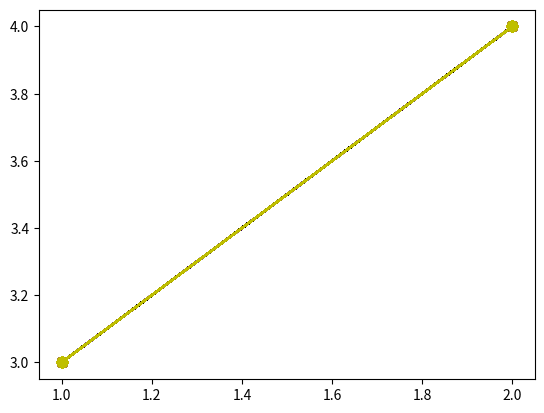

The matplotlib source for this figure:
import matplotlib.pyplot as plt
import time

'''
params:
    c : if True the return value contain color
    m : marker
    l : line style

return:
      a generator to produce different color, marker and line style for matplotlib.pyplot.plot. when the default color, marker and line style runs up (totally 273), it will loop from the beginning.
'''

def color_marker_line(c = True, m = True, l = True):
    colors = list('bgrcmy')
    markers = list('.o^>v<sp*+xDd1234Hh|_')
    lines = '- -- : -.'.split(' ')
    cmls = [' ']
    while(1):
        if c:
            cmls = colors
        if m:
            cmls = [(i + j).strip() for i in cmls for j in markers]
        if l:
            cmls = list([(i + j).strip() for i in cmls for j in lines])
        for cml in cmls:
            yield cml
        print('the cml list has been used up! loop it from the beginning!')

if __name__ == '__main__':
    i = 0
    cml = color_marker_line()
    for j in cml:
        print(type(j))
        plt.plot([1,2],[3,4],j)
        i += 1
        print(i)
        if i > 500:
            break
    plt.show()
